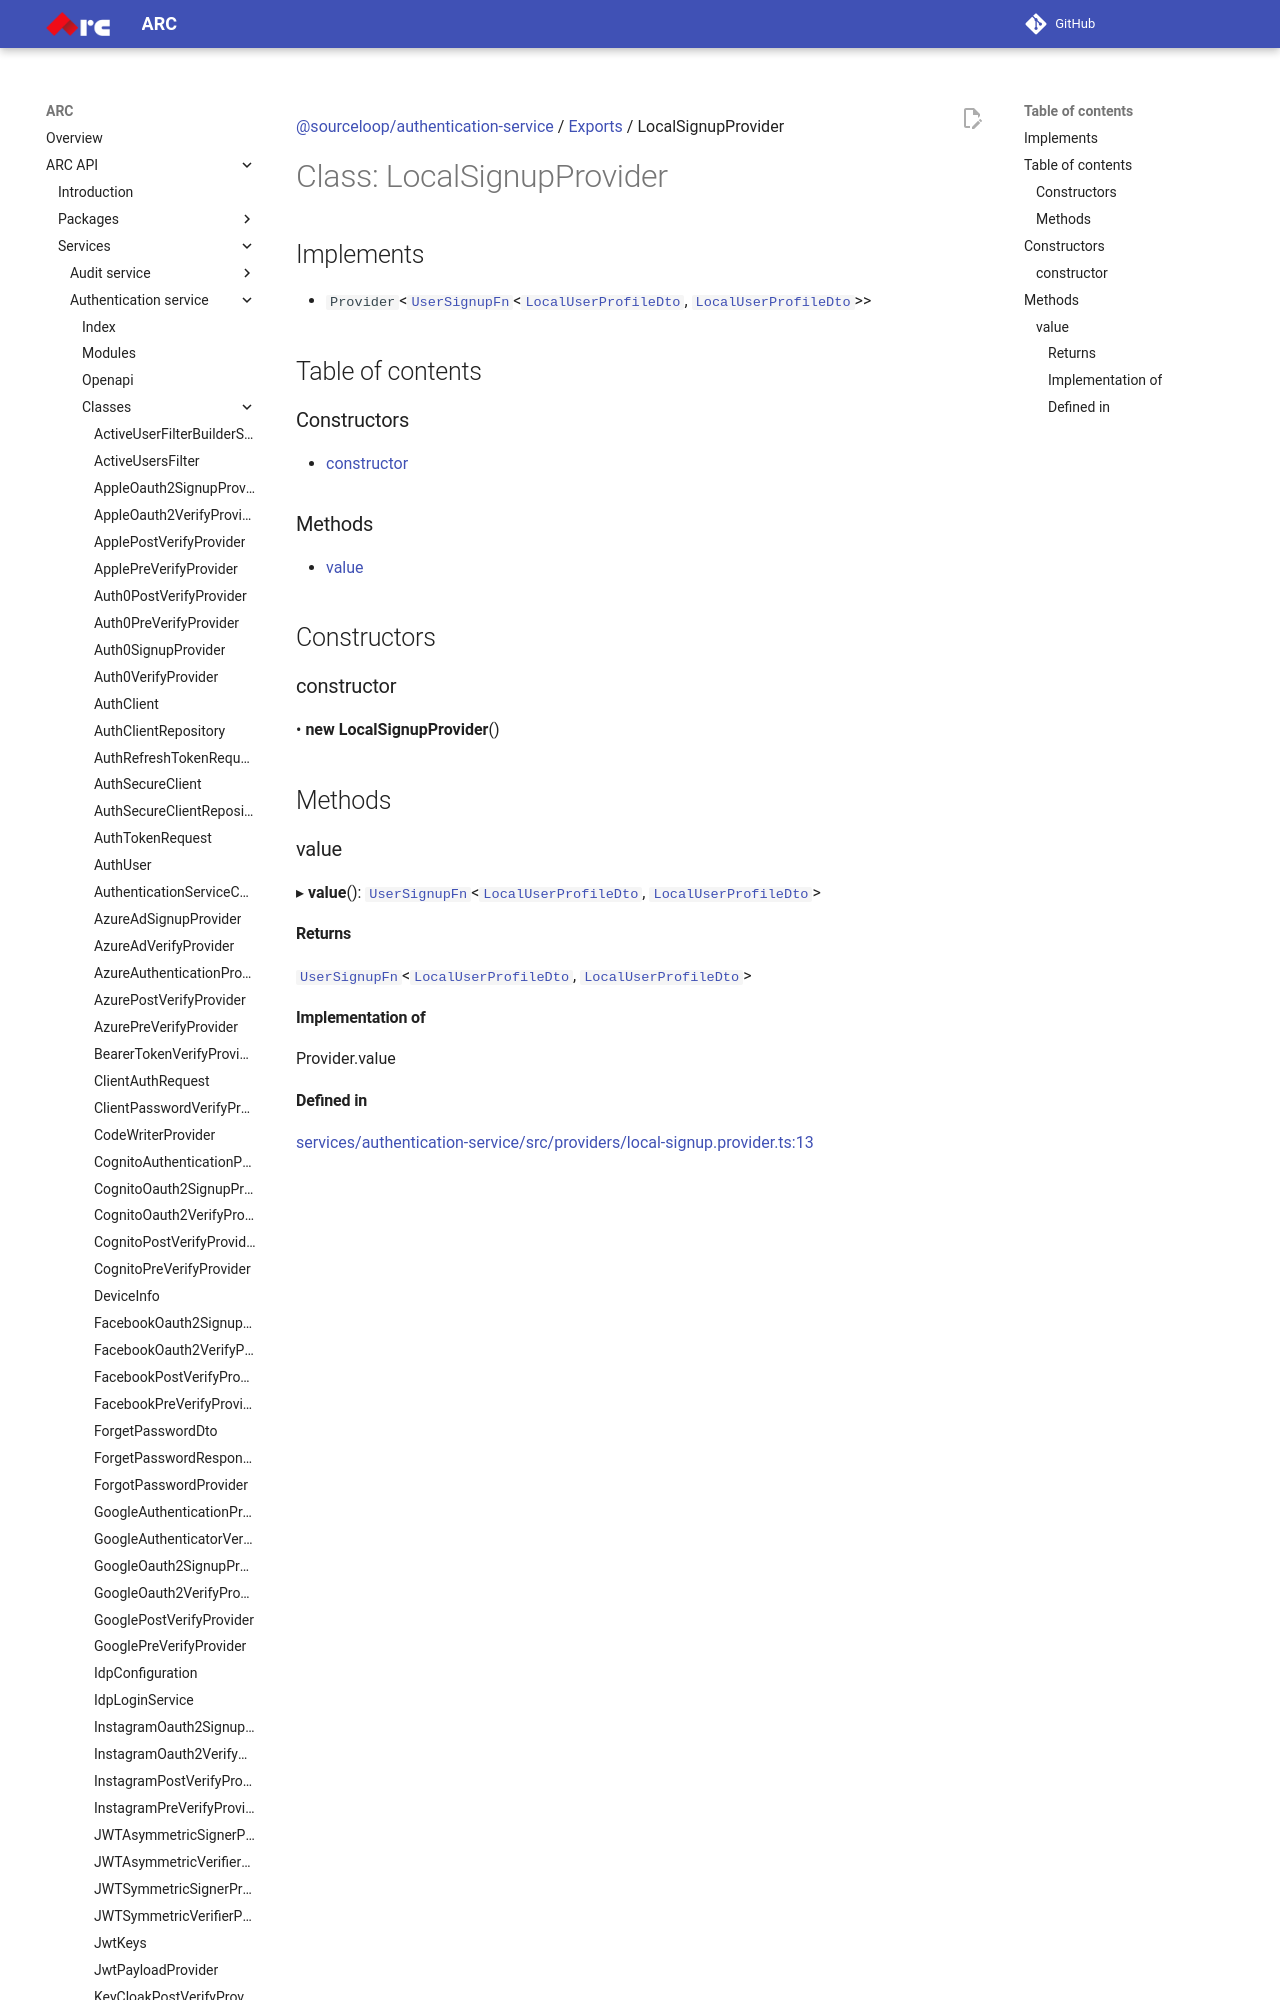

repository: sourcefuse/arc-docs · page: arc-api-docs/services/authentication-service/classes/LocalSignupProvider/index.html · generator: mkdocs

[@sourceloop/authentication-service](../README.md) / [Exports](../modules.md) / LocalSignupProvider

# Class: LocalSignupProvider

## Implements

- `Provider`<[`UserSignupFn`](../modules.md#usersignupfn)<[`LocalUserProfileDto`](LocalUserProfileDto.md), [`LocalUserProfileDto`](LocalUserProfileDto.md)\>\>

## Table of contents

### Constructors

- [constructor](LocalSignupProvider.md#constructor)

### Methods

- [value](LocalSignupProvider.md#value)

## Constructors
